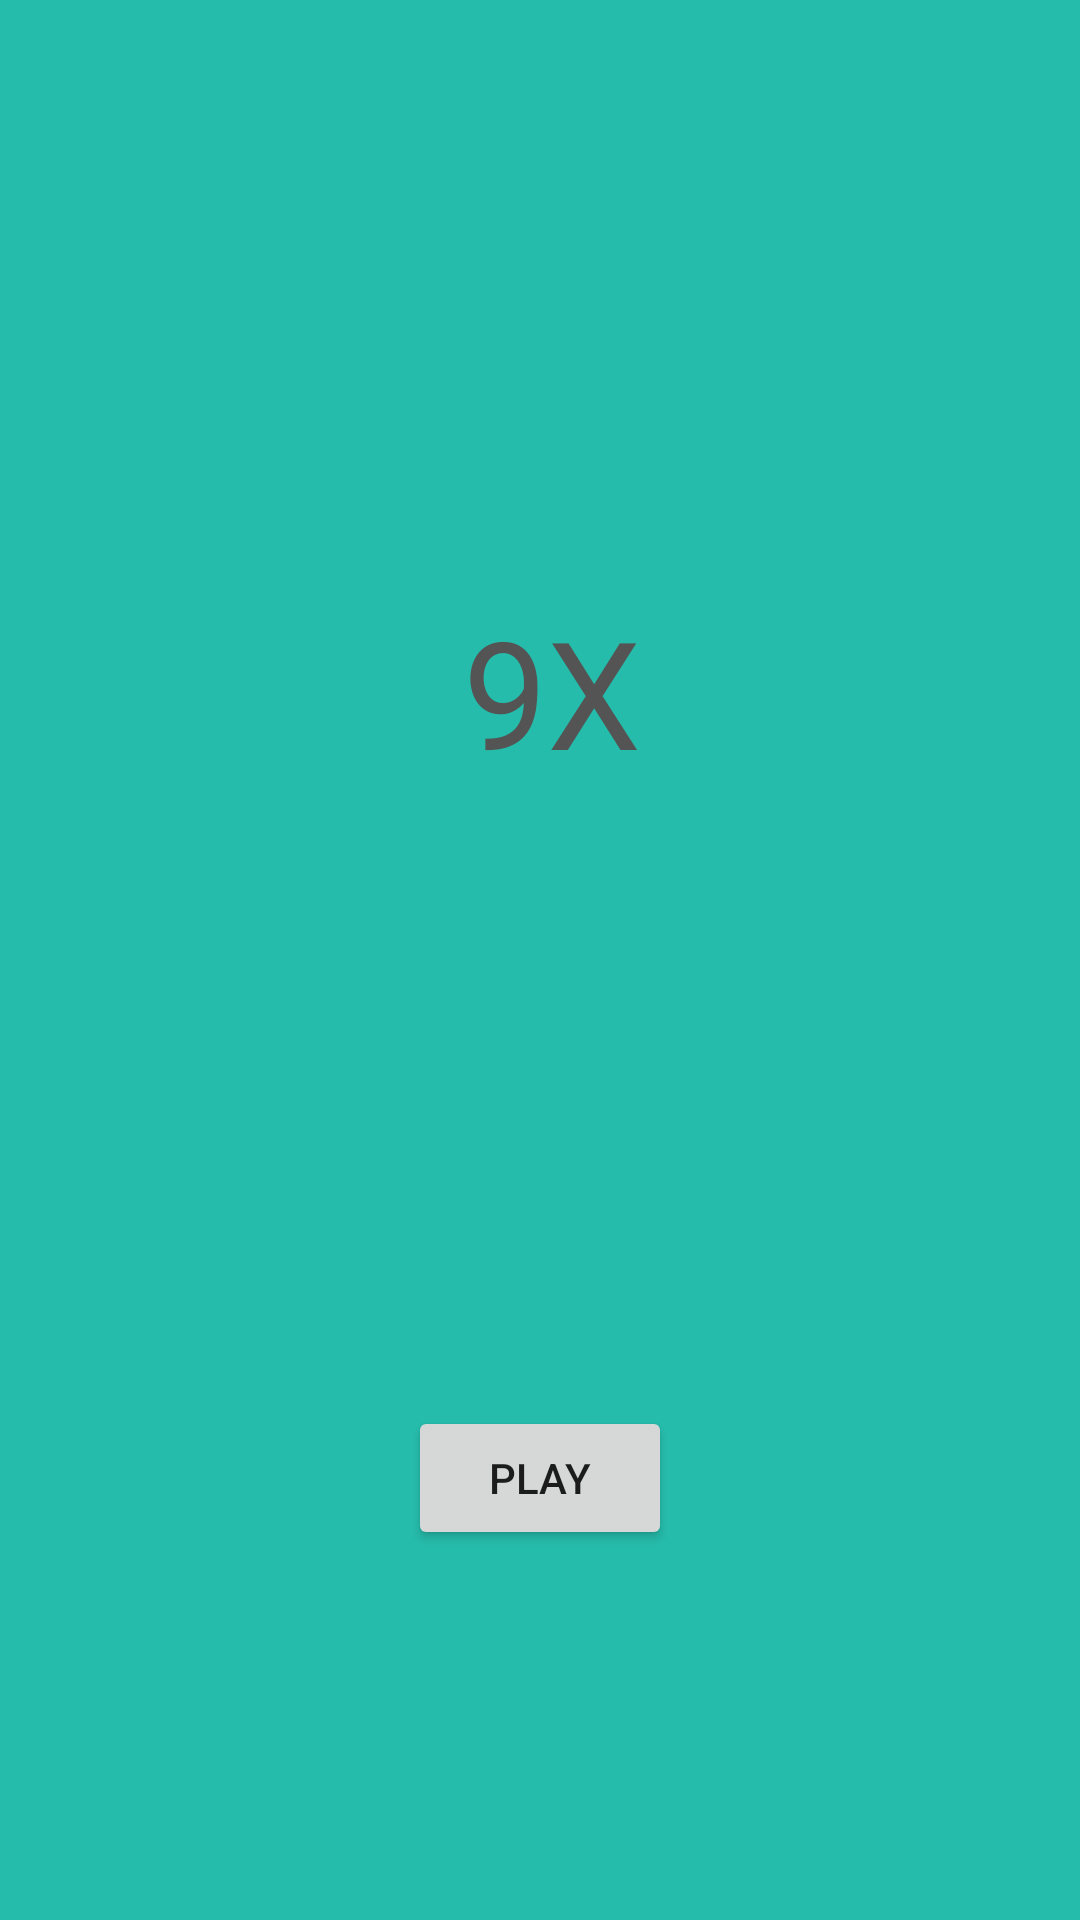

Write the Android layout XML for this screen, with the resource values it uses.
<!-- AndroidManifest.xml: application theme AppTheme -->
<!-- res/layout/board_fragment_home.xml -->
<?xml version="1.0" encoding="utf-8"?>
<androidx.constraintlayout.widget.ConstraintLayout
        xmlns:android="http://schemas.android.com/apk/res/android"
        xmlns:app="http://schemas.android.com/apk/res-auto"
        xmlns:tools="http://schemas.android.com/tools"
        android:id="@+id/root"
        android:keepScreenOn="true"
        android:clipChildren="false"
        android:layout_width="match_parent"
        android:layout_height="match_parent"
        android:background="@color/light_sea_green"
        tools:context=".ui.board.BoardFragment">

    <ImageView
            android:src="@drawable/bg"
            android:visibility="gone"
            android:scaleType="centerCrop"
            android:layout_width="wrap_content"
            android:layout_height="0dp"
            android:id="@+id/backgroundImage" app:layout_constraintStart_toStartOf="parent"
            app:layout_constraintTop_toTopOf="parent"
            app:layout_constraintBottom_toBottomOf="parent" app:layout_constraintEnd_toEndOf="parent"/>

    <com.example.ninegame.ui.board.BoardView
            android:id="@+id/boardView"
            android:layout_width="0dp"
            android:layout_height="0dp"
            android:clickable="true"
            android:clipChildren="false"
            app:layout_constraintDimensionRatio="1:1"
            app:layout_constraintStart_toStartOf="parent"
            app:layout_constraintEnd_toEndOf="parent"
            android:layout_marginLeft="32dp" android:layout_marginStart="32dp" android:layout_marginRight="32dp"
            android:layout_marginEnd="32dp" android:layout_marginTop="8dp" app:layout_constraintTop_toBottomOf="parent">
    </com.example.ninegame.ui.board.BoardView>
    <TextView
            style="@style/GameText"
            android:textColor="@color/textPrimary"
            android:text="0"
            android:textSize="@dimen/text_medium"
            android:layout_width="wrap_content"
            android:layout_height="wrap_content"
            android:id="@+id/score"
            app:layout_constraintTop_toTopOf="@+id/scoreLabel"
            app:layout_constraintBottom_toBottomOf="@+id/scoreLabel"
            app:layout_constraintStart_toEndOf="@+id/scoreBarrier" android:layout_marginLeft="8dp"
            android:layout_marginStart="8dp"/>
    <TextView
            style="@style/GameText"
            android:textColor="@color/textPrimary"
            android:text="SCORE:"
            android:textSize="@dimen/text_medium"
            android:textStyle="bold"
            android:layout_width="wrap_content"
            android:layout_height="wrap_content"
            android:id="@+id/scoreLabel"
            app:layout_constraintStart_toStartOf="@+id/boardView"
            app:layout_constraintBottom_toTopOf="parent" android:layout_marginBottom="32dp"/>
    <TextView
            style="@style/GameText"
            android:text="0"
            android:textSize="@dimen/text_small"
            android:textColor="@color/textSecondary"
            android:layout_width="wrap_content"
            android:layout_height="wrap_content"
            android:id="@+id/record"
            app:layout_constraintTop_toTopOf="@+id/recordLabel"
            app:layout_constraintBottom_toBottomOf="@+id/recordLabel"
            app:layout_constraintStart_toEndOf="@+id/scoreBarrier" android:layout_marginLeft="8dp"
            android:layout_marginStart="8dp"/>

    <TextView
            style="@style/GameText"
            android:textColor="@color/textSecondary"
            android:text="RECORD:"
            android:textStyle="bold"
            android:textSize="@dimen/text_small"
            android:layout_width="wrap_content"
            android:layout_height="wrap_content"
            android:id="@+id/recordLabel"
            app:layout_constraintTop_toBottomOf="@+id/scoreLabel"
            app:layout_constraintStart_toStartOf="@+id/scoreLabel"
            android:layout_marginTop="8dp"/>

    <androidx.constraintlayout.widget.Barrier
            android:id="@+id/scoreBarrier"
            android:layout_width="wrap_content"
            android:layout_height="wrap_content"
            app:barrierDirection="right"
            app:constraint_referenced_ids="recordLabel,scoreLabel" tools:layout_editor_absoluteX="113dp"/>
    

    <FrameLayout
            android:background="@color/java"
            android:layout_width="50dp"
            android:layout_height="0dp"
            app:layout_constraintDimensionRatio="1:1"
            android:padding="4dp"
            app:layout_constraintEnd_toEndOf="@+id/boardView"
            android:id="@+id/newCardContainer"
            android:layout_marginBottom="8dp" app:layout_constraintBottom_toTopOf="parent">
        <com.example.ninegame.ui.board.CardView
                android:layout_width="match_parent"
                android:layout_height="match_parent"
                android:id="@+id/nextCard"/>
    </FrameLayout>
    <ImageView
            android:src="@drawable/circle"
            android:scaleType="centerCrop"
            android:layout_width="wrap_content"
            android:layout_height="wrap_content"
            app:layout_constraintEnd_toEndOf="parent" android:layout_marginEnd="8dp" android:layout_marginRight="8dp"
            app:layout_constraintStart_toStartOf="parent" android:layout_marginLeft="8dp"
            tools:layout_editor_absoluteX="161dp" android:id="@+id/backBtn"
            app:layout_constraintTop_toBottomOf="@+id/boardView"
            android:layout_marginTop="8dp"/>
    <Button
            android:text="PLAY"
            android:gravity="center"
            style="@style/GameButton"
            android:layout_width="wrap_content"
            android:layout_height="wrap_content"
            android:id="@+id/playBtn"
            app:layout_constraintBottom_toBottomOf="parent" android:layout_marginBottom="8dp"
            android:layout_marginTop="8dp" app:layout_constraintTop_toTopOf="parent"
            app:layout_constraintEnd_toEndOf="parent" android:layout_marginEnd="8dp" android:layout_marginRight="8dp"
            app:layout_constraintStart_toStartOf="parent" android:layout_marginLeft="8dp"
            android:layout_marginStart="8dp" app:layout_constraintVertical_bias="0.8"/>
    <TextView
            android:text="9X"
            android:textSize="@dimen/text_home_logo"
            android:textColor="@color/textSecondary"
            android:layout_width="wrap_content"
            android:layout_height="wrap_content"
            android:id="@+id/textView" app:layout_constraintTop_toTopOf="parent"
            android:layout_marginBottom="8dp" app:layout_constraintBottom_toTopOf="@+id/playBtn"
            app:layout_constraintEnd_toEndOf="parent" app:layout_constraintStart_toStartOf="parent"
            android:layout_marginLeft="8dp" android:layout_marginStart="8dp"/>

    

</androidx.constraintlayout.widget.ConstraintLayout>
<!-- resources referenced by this layout -->
<resources>
  <color name="java">#1EA092</color>
  <color name="light_sea_green">#26BCAC</color>
  <color name="textPrimary">@color/eggshell</color>
  <color name="textSecondary">@color/dark_gray</color>
  <color name="white_alpha_40">#19FFFFFF</color>
  <dimen name="text_home_logo">50dp</dimen>
  <dimen name="text_medium">16dp</dimen>
  <dimen name="text_small">10dp</dimen>
  <!-- drawable bg: jpeg bitmap (drawable, 18529 bytes) -->
  <!-- drawable circle (drawable) -->
  <?xml version="1.0" encoding="utf-8"?>
  <shape
          xmlns:android="http://schemas.android.com/apk/res/android"
          android:shape="oval">
  
      <solid
              android:color="@color/java"/>
  
      <size
              android:width="20dp"
              android:height="20dp"/>
  </shape>
  <style name="AppTheme" parent="@style/Theme.AppCompat.Light.NoActionBar">
  
          
          <item name="android:windowNoTitle">true</item>
          <item name="android:windowActionBar">false</item>
          <item name="android:windowFullscreen">true</item>
          <item name="android:windowContentOverlay">@null</item>
  
          
          <item name="colorPrimary">@color/colorPrimary</item>
          <item name="colorPrimaryDark">@color/colorPrimaryDark</item>
          <item name="colorAccent">@color/colorAccent</item>
      </style>
  <color name="eggshell">#F2EAD4</color>
  <color name="dark_gray">#545454</color>
  <color name="colorPrimary">#008577</color>
  <color name="colorPrimaryDark">#00574B</color>
  <color name="colorAccent">#ffd975</color>
</resources>
